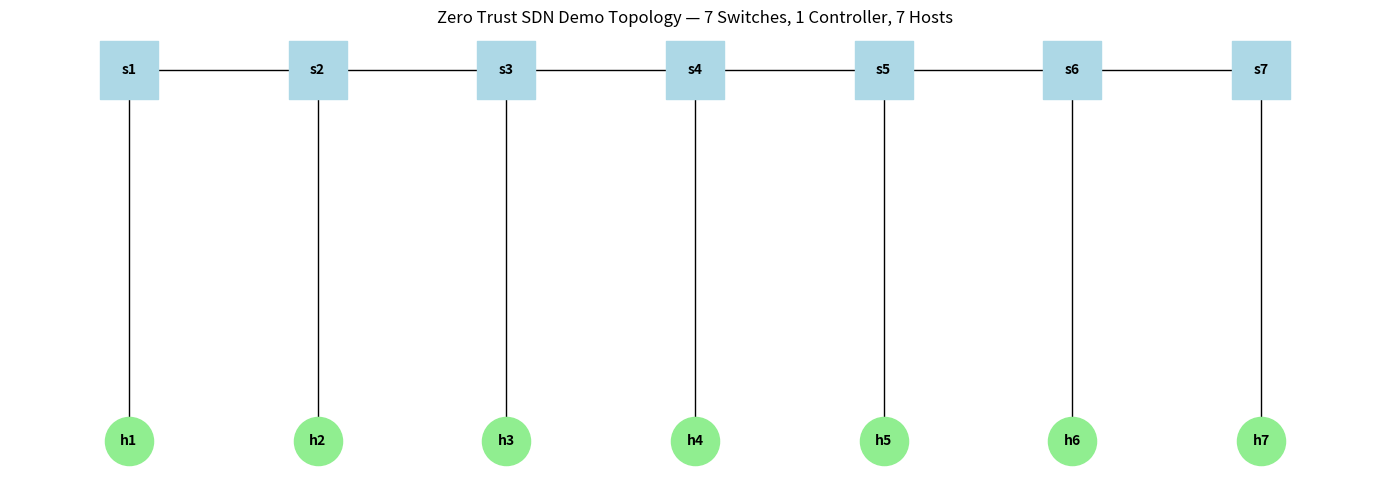

Here is the Python script that generated this plot:
#!/usr/bin/env python3
"""
Generates a static diagram image (topology.png) of the demo topology:
7 switches chained together, 1 host per switch.

Run:
    pip3 install networkx matplotlib
    python3 draw_topo.py
"""
import networkx as nx
import matplotlib.pyplot as plt

G = nx.Graph()

switches = [f's{i}' for i in range(1, 8)]
hosts = [f'h{i}' for i in range(1, 8)]

G.add_nodes_from(switches)
G.add_nodes_from(hosts)

# chain the switches
for i in range(len(switches) - 1):
    G.add_edge(switches[i], switches[i + 1])

# one host per switch
for sw, h in zip(switches, hosts):
    G.add_edge(sw, h)

pos = {}
for i, s in enumerate(switches):
    pos[s] = (i * 2, 0)
for i, h in enumerate(hosts):
    pos[h] = (i * 2, -1)

plt.figure(figsize=(14, 5))
nx.draw_networkx_nodes(G, pos, nodelist=switches, node_color='lightblue', node_shape='s', node_size=1800)
nx.draw_networkx_nodes(G, pos, nodelist=hosts, node_color='lightgreen', node_shape='o', node_size=1200)
nx.draw_networkx_edges(G, pos)
nx.draw_networkx_labels(G, pos, font_size=10, font_weight='bold')

plt.title("Zero Trust SDN Demo Topology — 7 Switches, 1 Controller, 7 Hosts")
plt.axis('off')
plt.tight_layout()
plt.savefig('topology.png', dpi=200)
print("Saved topology.png")
